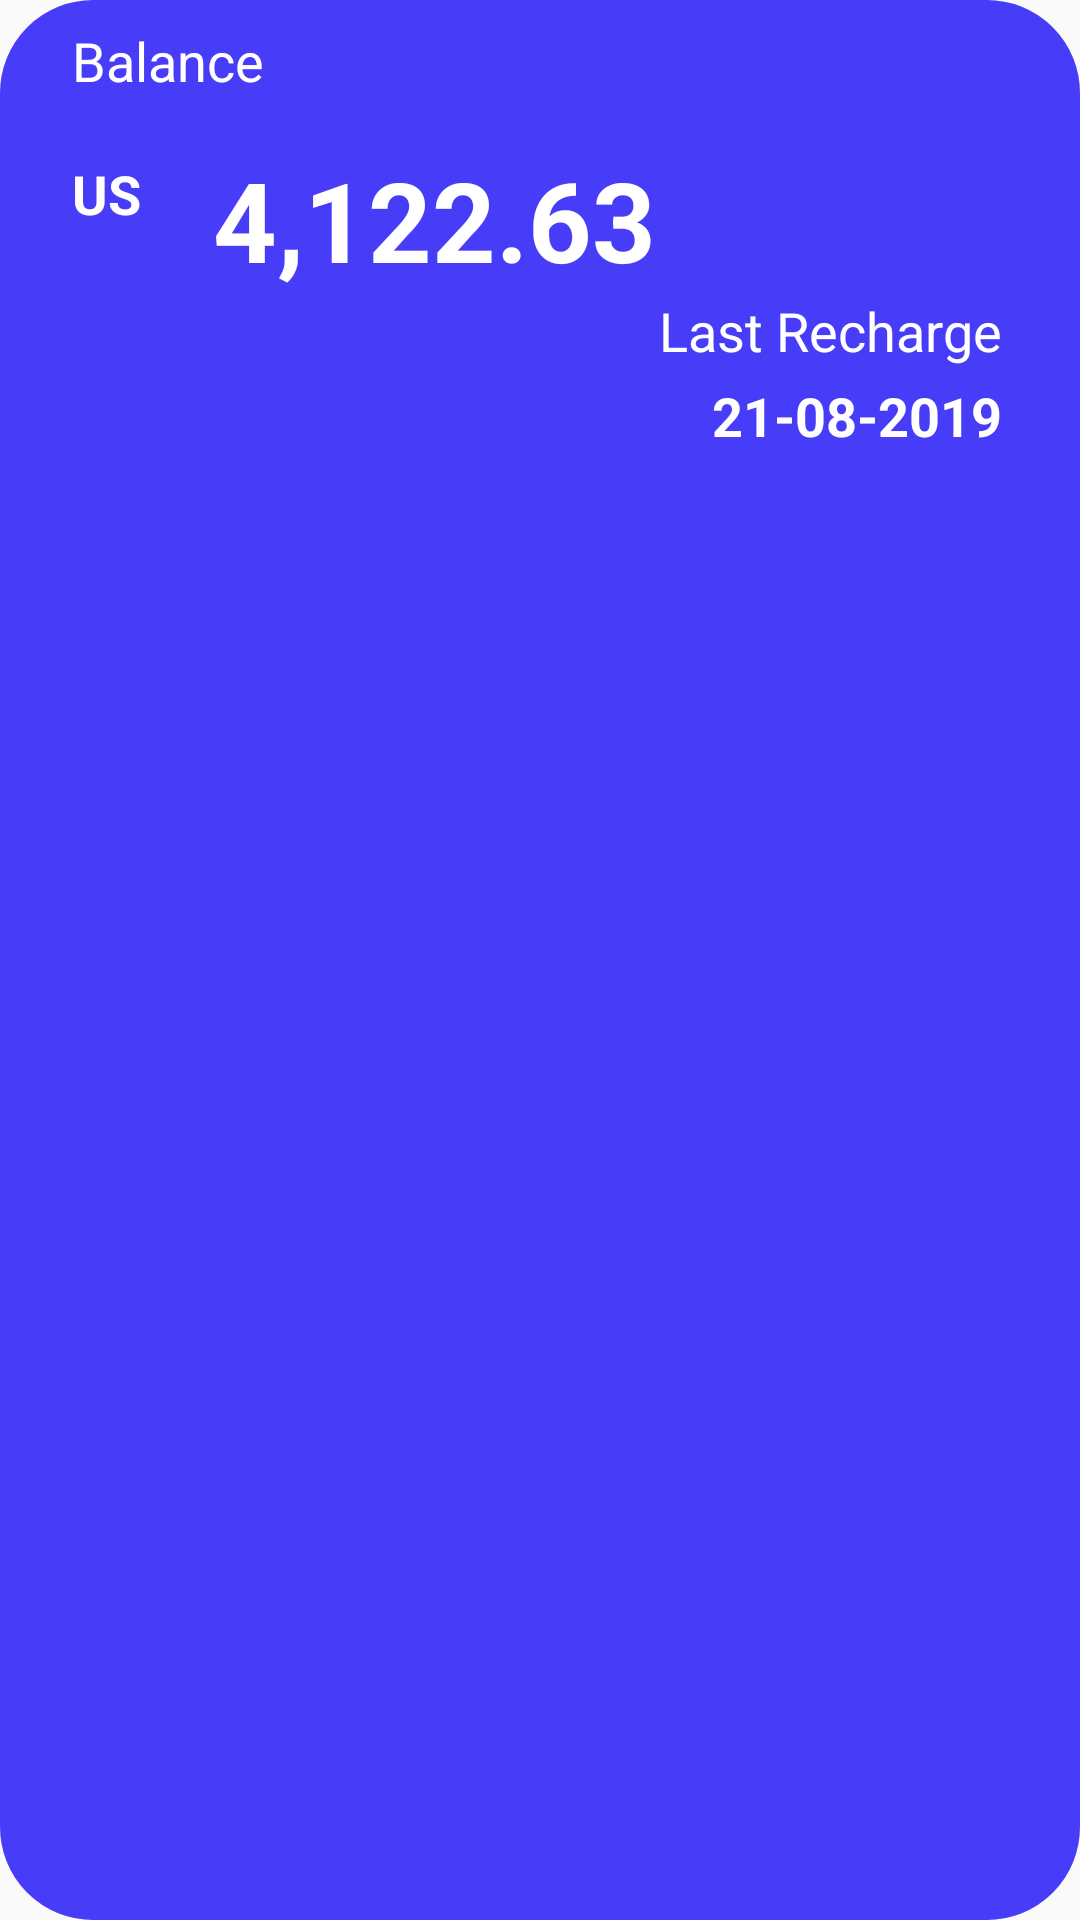

This screen was rendered from an Android layout file. Write that file and the resources it references.
<!-- AndroidManifest.xml: application theme AppTheme -->
<!-- res/layout/include_wallet_layout2.xml -->
<?xml version="1.0" encoding="utf-8"?>
<LinearLayout
    xmlns:android="http://schemas.android.com/apk/res/android"
    android:layout_width="match_parent"
    android:layout_height="wrap_content"
    android:padding="8dp"
    android:orientation="vertical"
    android:background="@drawable/round_button_blue">

    <TextView
        android:id="@+id/textView2"
        android:layout_width="wrap_content"
        android:layout_height="wrap_content"
        android:layout_marginStart="16dp"
        android:layout_marginLeft="16dp"
        android:layout_marginEnd="8dp"
        android:layout_marginRight="8dp"
        android:text="Balance"
        android:textColor="@android:color/white"
        android:textSize="18sp"  />

    <LinearLayout
        android:layout_width="wrap_content"
        android:layout_height="wrap_content"
        android:orientation="horizontal">
        <TextView
            android:id="@+id/tv_currency"
            android:layout_width="39dp"
            android:layout_height="39dp"
            android:layout_marginStart="16dp"
            android:layout_marginLeft="16dp"
            android:layout_marginEnd="8dp"
            android:layout_marginRight="8dp"
            android:text="@string/currency"
            android:textColor="@color/white"
            android:textStyle="bold"
            android:textSize="18sp"  />

        <TextView
            android:id="@+id/tv_balance"
            android:layout_width="wrap_content"
            android:layout_height="wrap_content"
            android:layout_marginTop="16dp"
            android:text="4,122.63"
            android:textColor="@color/white"
            android:textSize="37sp"
            android:textStyle="bold" />
    </LinearLayout>


    <TextView
        android:id="@+id/textView4"
        android:layout_width="wrap_content"
        android:layout_height="wrap_content"
        android:layout_marginStart="8dp"
        android:layout_marginLeft="8dp"
        android:layout_marginEnd="18dp"
        android:layout_marginRight="18dp"
        android:text="@string/last_recharge"
        android:textColor="@android:color/white"
        android:textSize="18sp"
        android:layout_gravity="end"  />

    <TextView
        android:id="@+id/tv_last_recharge_date"
        android:layout_width="wrap_content"
        android:layout_height="wrap_content"
        android:layout_marginTop="4dp"
        android:layout_marginEnd="18dp"
        android:layout_marginRight="18dp"
        android:text="21-08-2019"
        android:textColor="@color/white"
        android:textSize="18sp"
        android:textStyle="bold"
        android:layout_gravity="end"  />


</LinearLayout>
<!-- resources referenced by this layout -->
<resources>
  <color name="white">#ffffff</color>
  <!-- drawable round_button_blue (drawable) -->
  <?xml version="1.0" encoding="utf-8"?>
  <selector xmlns:android="http://schemas.android.com/apk/res/android" >
      <item android:state_pressed="true" >
          <shape android:shape="rectangle"  >
              <corners android:radius="30dp" />
              <stroke android:width="2dp" android:color="#473DF8" />
              <gradient android:angle="-90" android:startColor="#473DF8" android:endColor="#007E33"  />
          </shape>
      </item>
      <item android:state_focused="true">
          <shape android:shape="rectangle"  >
              <corners android:radius="30dp" />
              <stroke android:width="2dp" android:color="#473DF8" />
              <solid android:color="#473DF8"/>
          </shape>
      </item>
      <item >
          <shape android:shape="rectangle"  >
              <corners android:radius="30dp" />
              <stroke android:width="2dp" android:color="#473DF8" />
              <gradient android:angle="-90" android:startColor="#473DF8" android:endColor="#473DF8" />
          </shape>
      </item>
  </selector>
  <string name="currency">US</string>
  <string name="last_recharge">Last Recharge</string>
  <style name="AppTheme" parent="Theme.AppCompat.Light.NoActionBar">
          
          <item name="colorPrimary">@color/colorPrimary</item>
          <item name="colorPrimaryDark">@color/colorPrimaryDark</item>
          <item name="colorAccent">@color/colorAccent</item>
      </style>
  <color name="colorPrimary">#473DF8</color>
  <color name="colorPrimaryDark">#ffffff</color>
  <color name="colorAccent">#473DF8</color>
</resources>
